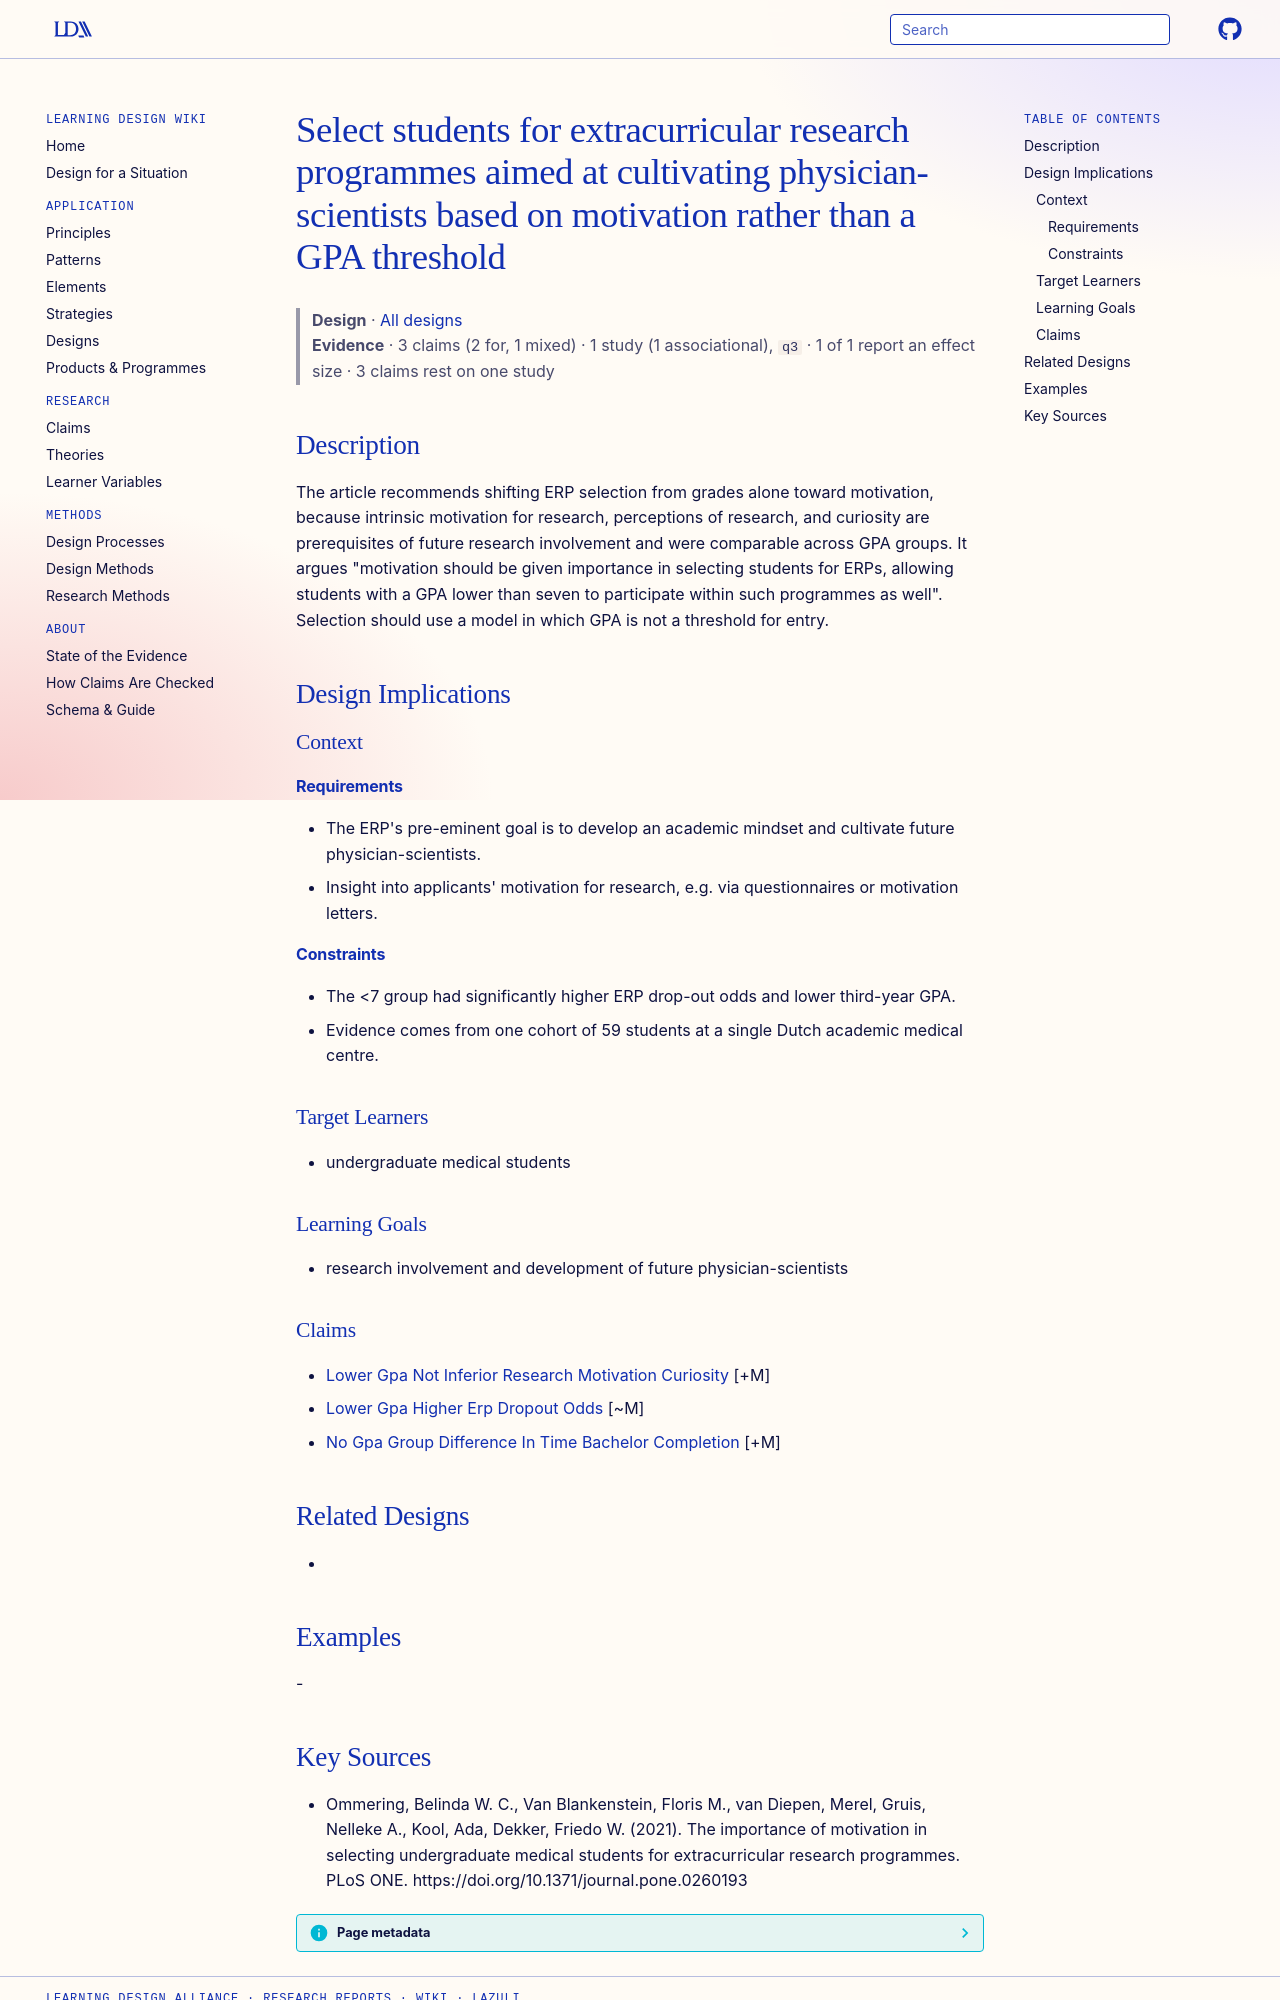

repository: Learning-Design-Alliance/learning-wiki · page: designs/motivation-based-selection-for-research-programmes/index.html · generator: mkdocs

---
type: design
id: motivation-based-selection-for-research-programmes
title: Select students for extracurricular research programmes aimed at cultivating physician-scientists based on motivation rather than a GPA threshold
description: The article recommends shifting ERP selection from grades alone toward motivation, because intrinsic motivation for research, perceptions of research, and curiosity are prerequisites of future research involvement and...
status: review
generated:
  by: "process:settle-candidates"
  at: 2026-11-08
sources:
  - id: ommering-2021
    resource: "https://doi.org/10.1371/journal.pone.0260193"
    title: "Ommering, Belinda W. C., Van Blankenstein, Floris M., van Diepen, Merel, Gruis, Nelleke A., Kool, Ada, Dekker, Friedo W. (2021). The importance of motivation in selecting undergraduate medical students for extracurricular research programmes. PLoS ONE. https://doi.org/10.1371/journal.pone.0260193"
    author: Ommering, Belinda W. C., Van Blankenstein, Floris M., van Diepen, Merel, Gruis, Nelleke A., Kool, Ada, Dekker, Friedo W
---

# Select students for extracurricular research programmes aimed at cultivating physician-scientists based on motivation rather than a GPA threshold

> **Design** · [All designs](index.md)
> **Evidence** · 3 claims (2 for, 1 mixed) · 1 study (1 associational), `q3` · 1 of 1 report an effect size · 3 claims rest on one study

## Description
The article recommends shifting ERP selection from grades alone toward motivation, because intrinsic motivation for research, perceptions of research, and curiosity are prerequisites of future research involvement and were comparable across GPA groups. It argues "motivation should be given importance in selecting students for ERPs, allowing students with a GPA lower than seven to participate within such programmes as well". Selection should use a model in which GPA is not a threshold for entry.

## Design Implications

### Context
#### Requirements
- The ERP's pre-eminent goal is to develop an academic mindset and cultivate future physician-scientists.
- Insight into applicants' motivation for research, e.g. via questionnaires or motivation letters.
#### Constraints
- The <7 group had significantly higher ERP drop-out odds and lower third-year GPA.
- Evidence comes from one cohort of 59 students at a single Dutch academic medical centre.

### Target Learners
- undergraduate medical students

### Learning Goals
- research involvement and development of future physician-scientists

### Claims
- [Lower Gpa Not Inferior Research Motivation Curiosity](../claims/lower-gpa-not-inferior-research-motivation-curiosity.md) [+M]
- [Lower Gpa Higher Erp Dropout Odds](../claims/lower-gpa-higher-erp-dropout-odds.md) [~M]
- [No Gpa Group Difference In Time Bachelor Completion](../claims/no-gpa-group-difference-in-time-bachelor-completion.md) [+M]

## Related Designs
- 

## Examples
-
